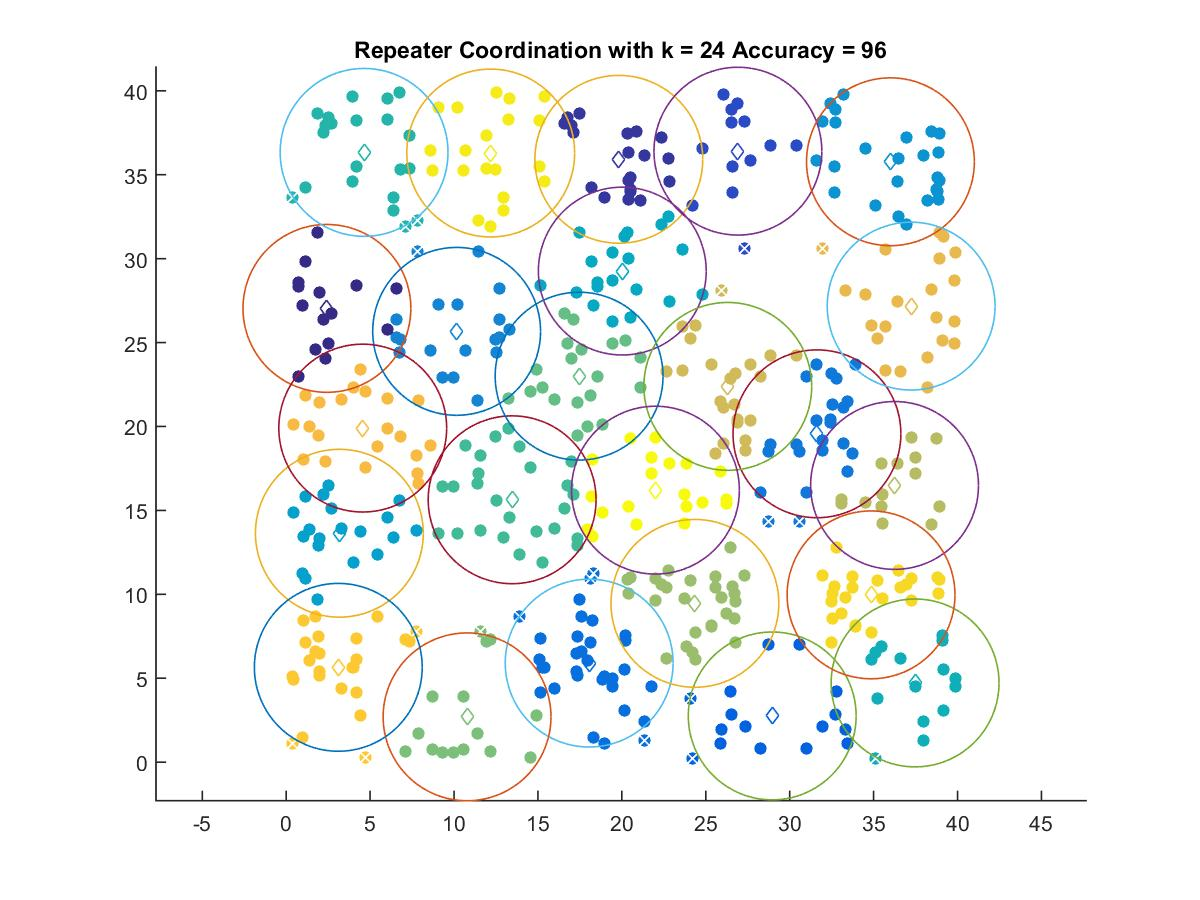

Data behind this chart, as committed beside it:
2.4259, 27.036
19.82, 35.92
26.91, 36.41
28.96, 2.753
18.05, 5.902
31.62, 19.56
10.16, 25.67
36, 35.77
3.167, 13.64
20.03, 29.26
37.47, 4.718
4.641, 36.33
13.46, 15.63
17.45, 23
10.78, 2.699
24.35, 9.46
36.25, 16.49
26.31, 22.39
37.24, 27.17
4.56, 19.9
3.104, 5.649
34.85, 9.967
12.19, 36.29
22, 16.21
